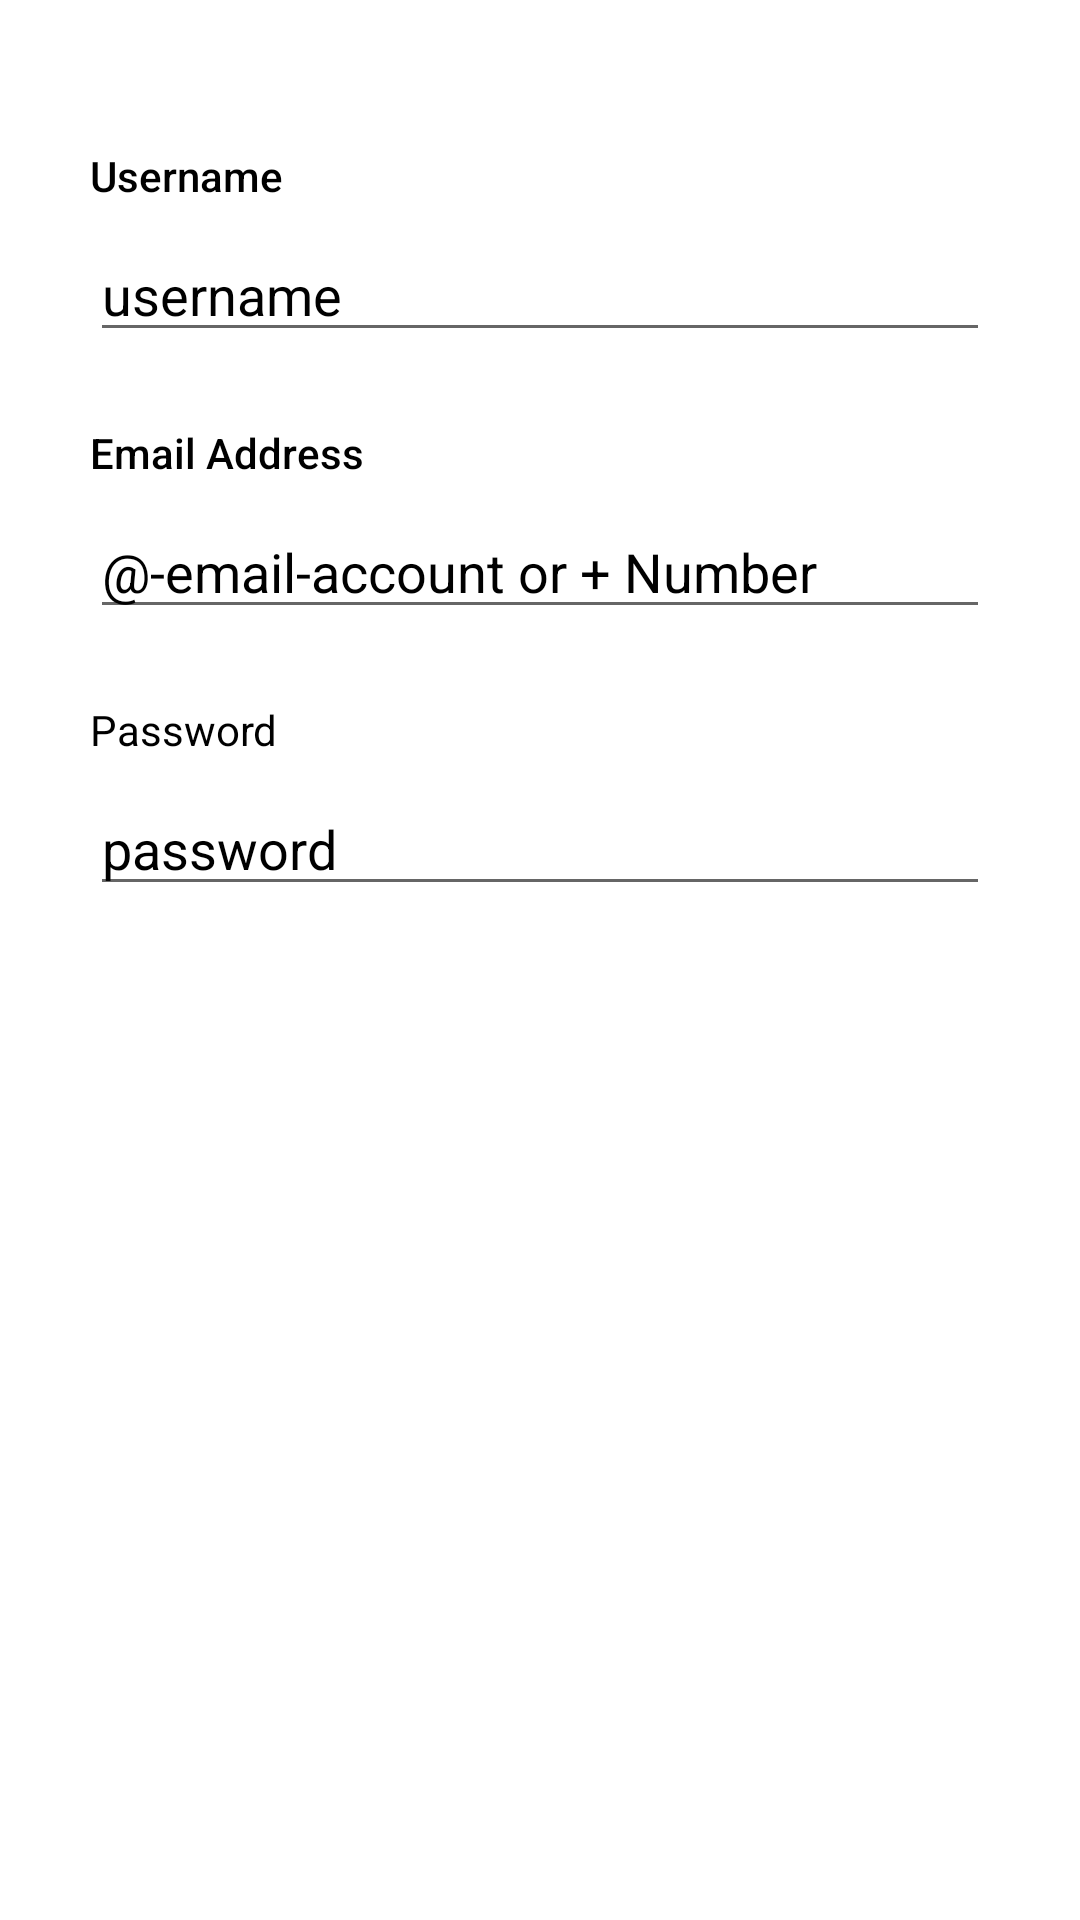

Produce the Android XML layout that renders to this screen, including the resource entries it uses.
<!-- AndroidManifest.xml: application theme AppThemeMaterialComponents -->
<!-- res/layout/edit_user_profile_dialog.xml -->
<?xml version="1.0" encoding="utf-8"?>
<LinearLayout xmlns:android="http://schemas.android.com/apk/res/android"
    xmlns:app="http://schemas.android.com/apk/res-auto"
    xmlns:tools="http://schemas.android.com/tools"
    android:layout_width="match_parent"
    android:layout_height="match_parent"
    android:background="?screen_view_background"
    android:orientation="vertical">

    <LinearLayout
        android:id="@+id/linearLayout"
        android:layout_width="match_parent"
        android:layout_height="wrap_content"
        android:background="?screen_view_background"
        android:orientation="vertical"
        android:padding="@dimen/dp_18"
        app:layout_constraintBottom_toBottomOf="parent"
        app:layout_constraintTop_toTopOf="parent"
        tools:layout_editor_absoluteX="16dp">

        <TextView
            android:id="@+id/loading_status"
            android:layout_width="match_parent"
            android:layout_height="wrap_content"
            android:fontFamily="sans-serif-medium"
            android:gravity="center"
            android:text="Saving ..."
            android:textColor="?maintextColor"
            android:visibility="invisible" />

        <LinearLayout
            android:layout_width="match_parent"
            android:layout_height="wrap_content"
            android:orientation="vertical"
            android:padding="@dimen/dp_12">

            <TextView
                android:layout_width="match_parent"
                android:layout_height="wrap_content"
                android:fontFamily="sans-serif-medium"
                android:text="Username"
                android:textColor="?maintextColor" />

            <EditText
                android:id="@+id/user_name"
                android:layout_width="match_parent"
                android:layout_height="wrap_content"
                android:layout_marginTop="@dimen/dp_8"
                android:ems="10"
                android:hint="username"
                android:inputType="text"
                android:textColor="?maintextColor"
                android:textColorHint="?maintextColor"
                tools:ignore="Autofill" />

        </LinearLayout>

        <LinearLayout
            android:layout_width="match_parent"
            android:layout_height="wrap_content"
            android:orientation="vertical"
            android:padding="@dimen/dp_12">

            <TextView
                android:layout_width="match_parent"
                android:layout_height="wrap_content"
                android:fontFamily="sans-serif-medium"
                android:text="@string/email_address"
                android:textColor="?maintextColor" />

            <EditText
                android:id="@+id/user_email"
                android:layout_width="match_parent"
                android:layout_height="wrap_content"
                android:layout_marginTop="@dimen/dp_8"
                android:ems="10"
                android:hint="@string/hint_email_account"
                android:inputType="textEmailAddress"
                android:textColor="?maintextColor"
                android:textColorHint="?maintextColor"
                tools:ignore="Autofill" />

        </LinearLayout>


        <LinearLayout
            android:layout_width="match_parent"
            android:layout_height="wrap_content"
            android:orientation="vertical"

            android:padding="@dimen/dp_12">

            <TextView
                android:layout_width="match_parent"
                android:layout_height="wrap_content"
                android:text="@string/password"
                android:textColor="?maintextColor" />

            <EditText
                android:id="@+id/user_password"
                android:layout_width="match_parent"
                android:layout_height="wrap_content"
                android:layout_marginTop="@dimen/dp_8"
                android:ems="10"
                android:hint="@string/hint_password"
                android:inputType="textPassword"
                android:textColor="?maintextColor"
                android:textColorHint="?maintextColor"
                tools:ignore="Autofill" />

        </LinearLayout>

        <LinearLayout
            android:visibility="gone"
            android:orientation="horizontal"
            android:layout_width="match_parent"
            android:layout_height="wrap_content">
            <com.google.android.material.button.MaterialButton
                android:id="@+id/loginButton"
                style="@style/Widget.MaterialComponents.Button.OutlinedButton"
                android:layout_width="wrap_content"
                android:layout_height="wrap_content"
                android:layout_gravity="center"
                android:layout_marginTop="50dp"
                android:alpha="0.8"
                android:text="@string/login"
                android:textAllCaps="false"
                android:textAppearance="@style/TextAppearance.MaterialComponents.Headline5"
                android:textColor="?maintextColor"
                android:textSize="16sp"
                app:iconTint="@color/colorPrimary"
                app:strokeColor="#FFFFFF" />
        </LinearLayout>

    </LinearLayout>

</LinearLayout>
<!-- resources referenced by this layout -->
<resources>
  <color name="colorPrimary">#6200EE</color>
  <dimen name="dp_12">12dp</dimen>
  <dimen name="dp_18">18dp</dimen>
  <dimen name="dp_8">8dp</dimen>
  <string name="email_address">Email Address</string>
  <string name="hint_email_account">\@-email-account or + Number</string>
  <string name="hint_password">password</string>
  <string name="login">Login</string>
  <string name="password">Password</string>
  <style name="AppThemeMaterialComponents" parent="Theme.MaterialComponents.Light.DarkActionBar">
          
          <item name="colorPrimary">@color/colorPrimary</item>
          <item name="colorPrimaryDark">@color/colorPrimaryDark</item>
          <item name="colorAccent">@color/colorAccent</item>
          <item name="colorOnPrimary">@color/white</item>
          <item name="colorSecondary">@color/colorAccent</item>
          <item name="colorOnSecondary">@color/white</item>
  
          <item name="android:colorBackground">@color/background_color</item>
          <item name="colorSurface">@color/white</item>
  
          <item name="screen_view_background">@color/white</item>
          <item name="recyclerview_item_background_color">@color/white</item>
          <item name="recyclerview_item_text_color">@color/white</item>
          <item name="background1">@color/colorAccent</item>
          <item name="loginBackGround">@color/colorAccent</item>
          <item name="localBackGround">@color/colorPrimary</item>
          <item name="maintextColor">@color/black</item>
          <item name="switchColor">@color/black</item>
          <item name="alert_dialog_text_color">@color/black</item>
          <item name="maintextOppositeColor">@color/white</item>
          <item name="maintextColorPrimaryColor">@color/colorPrimary</item>
          <item name="overflow_text_item_color">@color/black</item>
      </style>
  <color name="colorPrimaryDark">#3700B3</color>
  <color name="colorAccent">#5E35B1</color>
  <color name="white">#FFF</color>
  <color name="background_color">#FCFCFC</color>
  <color name="black">#000</color>
</resources>
